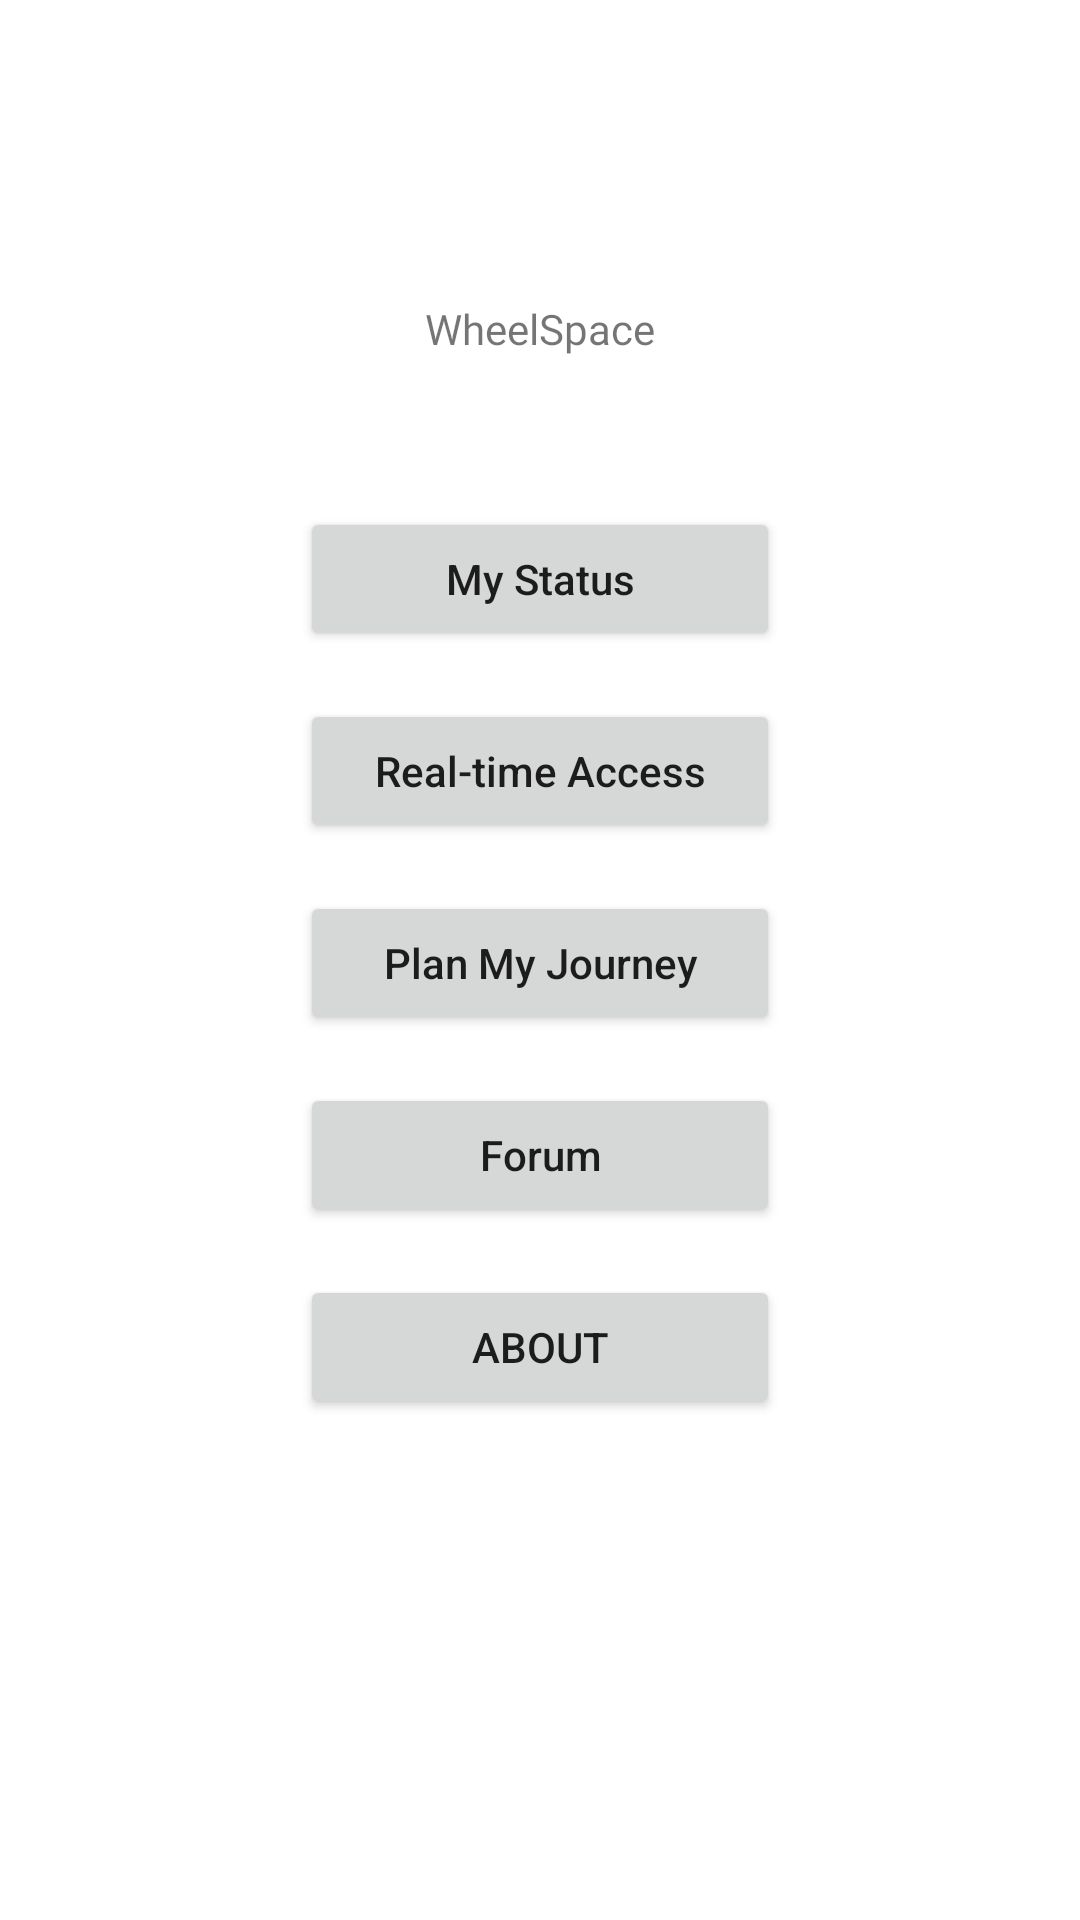

This screen was rendered from an Android layout file. Write that file and the resources it references.
<!-- AndroidManifest.xml: application theme Theme.WheelSpace -->
<!-- res/layout/activity_main.xml -->
<?xml version="1.0" encoding="utf-8"?>
<androidx.constraintlayout.widget.ConstraintLayout xmlns:android="http://schemas.android.com/apk/res/android"
    xmlns:app="http://schemas.android.com/apk/res-auto"
    xmlns:tools="http://schemas.android.com/tools"
    android:layout_width="match_parent"
    android:layout_height="match_parent"
    tools:context=".MainActivity">

    <TextView
        android:id="@+id/txtAppName"
        android:layout_width="wrap_content"
        android:layout_height="wrap_content"
        android:layout_marginTop="100dp"
        android:fontFamily="@font/lemon"
        android:text="WheelSpace"
        app:layout_constraintEnd_toEndOf="parent"
        app:layout_constraintStart_toStartOf="parent"
        app:layout_constraintTop_toTopOf="parent" />

    <Button
        android:id="@+id/btnMyStatus"
        android:layout_width="160dp"
        android:layout_height="wrap_content"
        android:layout_marginTop="50dp"
        android:text="My Status"
        android:textAllCaps="false"
        app:layout_constraintEnd_toEndOf="parent"
        app:layout_constraintStart_toStartOf="parent"
        app:layout_constraintTop_toBottomOf="@+id/txtAppName" />

    <Button
        android:id="@+id/btnRealtimeAccess"
        android:layout_width="160dp"
        android:layout_height="wrap_content"
        android:layout_marginTop="16dp"
        android:text="Real-time Access"
        android:textAllCaps="false"
        app:layout_constraintEnd_toEndOf="@+id/btnMyStatus"
        app:layout_constraintStart_toStartOf="@+id/btnMyStatus"
        app:layout_constraintTop_toBottomOf="@+id/btnMyStatus" />

    <Button
        android:id="@+id/btnPlanMyJourney"
        android:layout_width="160dp"
        android:layout_height="wrap_content"
        android:layout_marginTop="16dp"
        android:text="Plan My Journey"
        android:textAllCaps="false"
        app:layout_constraintEnd_toEndOf="@+id/btnRealtimeAccess"
        app:layout_constraintStart_toStartOf="@+id/btnRealtimeAccess"
        app:layout_constraintTop_toBottomOf="@+id/btnRealtimeAccess" />

    <Button
        android:id="@+id/btnForum"
        android:layout_width="160dp"
        android:layout_height="wrap_content"
        android:layout_marginTop="16dp"
        android:text="Forum"
        android:textAllCaps="false"
        app:layout_constraintEnd_toEndOf="@+id/btnPlanMyJourney"
        app:layout_constraintStart_toStartOf="@+id/btnPlanMyJourney"
        app:layout_constraintTop_toBottomOf="@+id/btnPlanMyJourney" />

    <Button
        android:id="@+id/btnAbout"
        android:layout_width="160dp"
        android:layout_height="wrap_content"
        android:layout_marginTop="16dp"
        android:text="About"
        app:layout_constraintEnd_toEndOf="@+id/btnForum"
        app:layout_constraintStart_toStartOf="@+id/btnForum"
        app:layout_constraintTop_toBottomOf="@+id/btnForum" />
</androidx.constraintlayout.widget.ConstraintLayout>
<!-- resources referenced by this layout -->
<resources>
  <style name="Theme.WheelSpace" parent="Theme.MaterialComponents.DayNight.DarkActionBar">
          
          <item name="colorPrimary">@color/purple_500</item>
          <item name="colorPrimaryVariant">@color/purple_700</item>
          <item name="colorOnPrimary">@color/white</item>
          
          <item name="colorSecondary">@color/teal_200</item>
          <item name="colorSecondaryVariant">@color/teal_700</item>
          <item name="colorOnSecondary">@color/black</item>
          
          <item name="android:statusBarColor" tools:targetApi="l">?attr/colorPrimaryVariant</item>
          
      </style>
  <!-- not gathered from this repository: default colours our renderer supplied (Android Studio template values) -->
  <color name="purple_500">#FF6200EE</color>
  <color name="purple_700">#FF3700B3</color>
  <color name="teal_200">#FF03DAC5</color>
  <color name="teal_700">#FF018786</color>
  <color name="black">#FF000000</color>
  <color name="white">#FFFFFFFF</color>
</resources>
